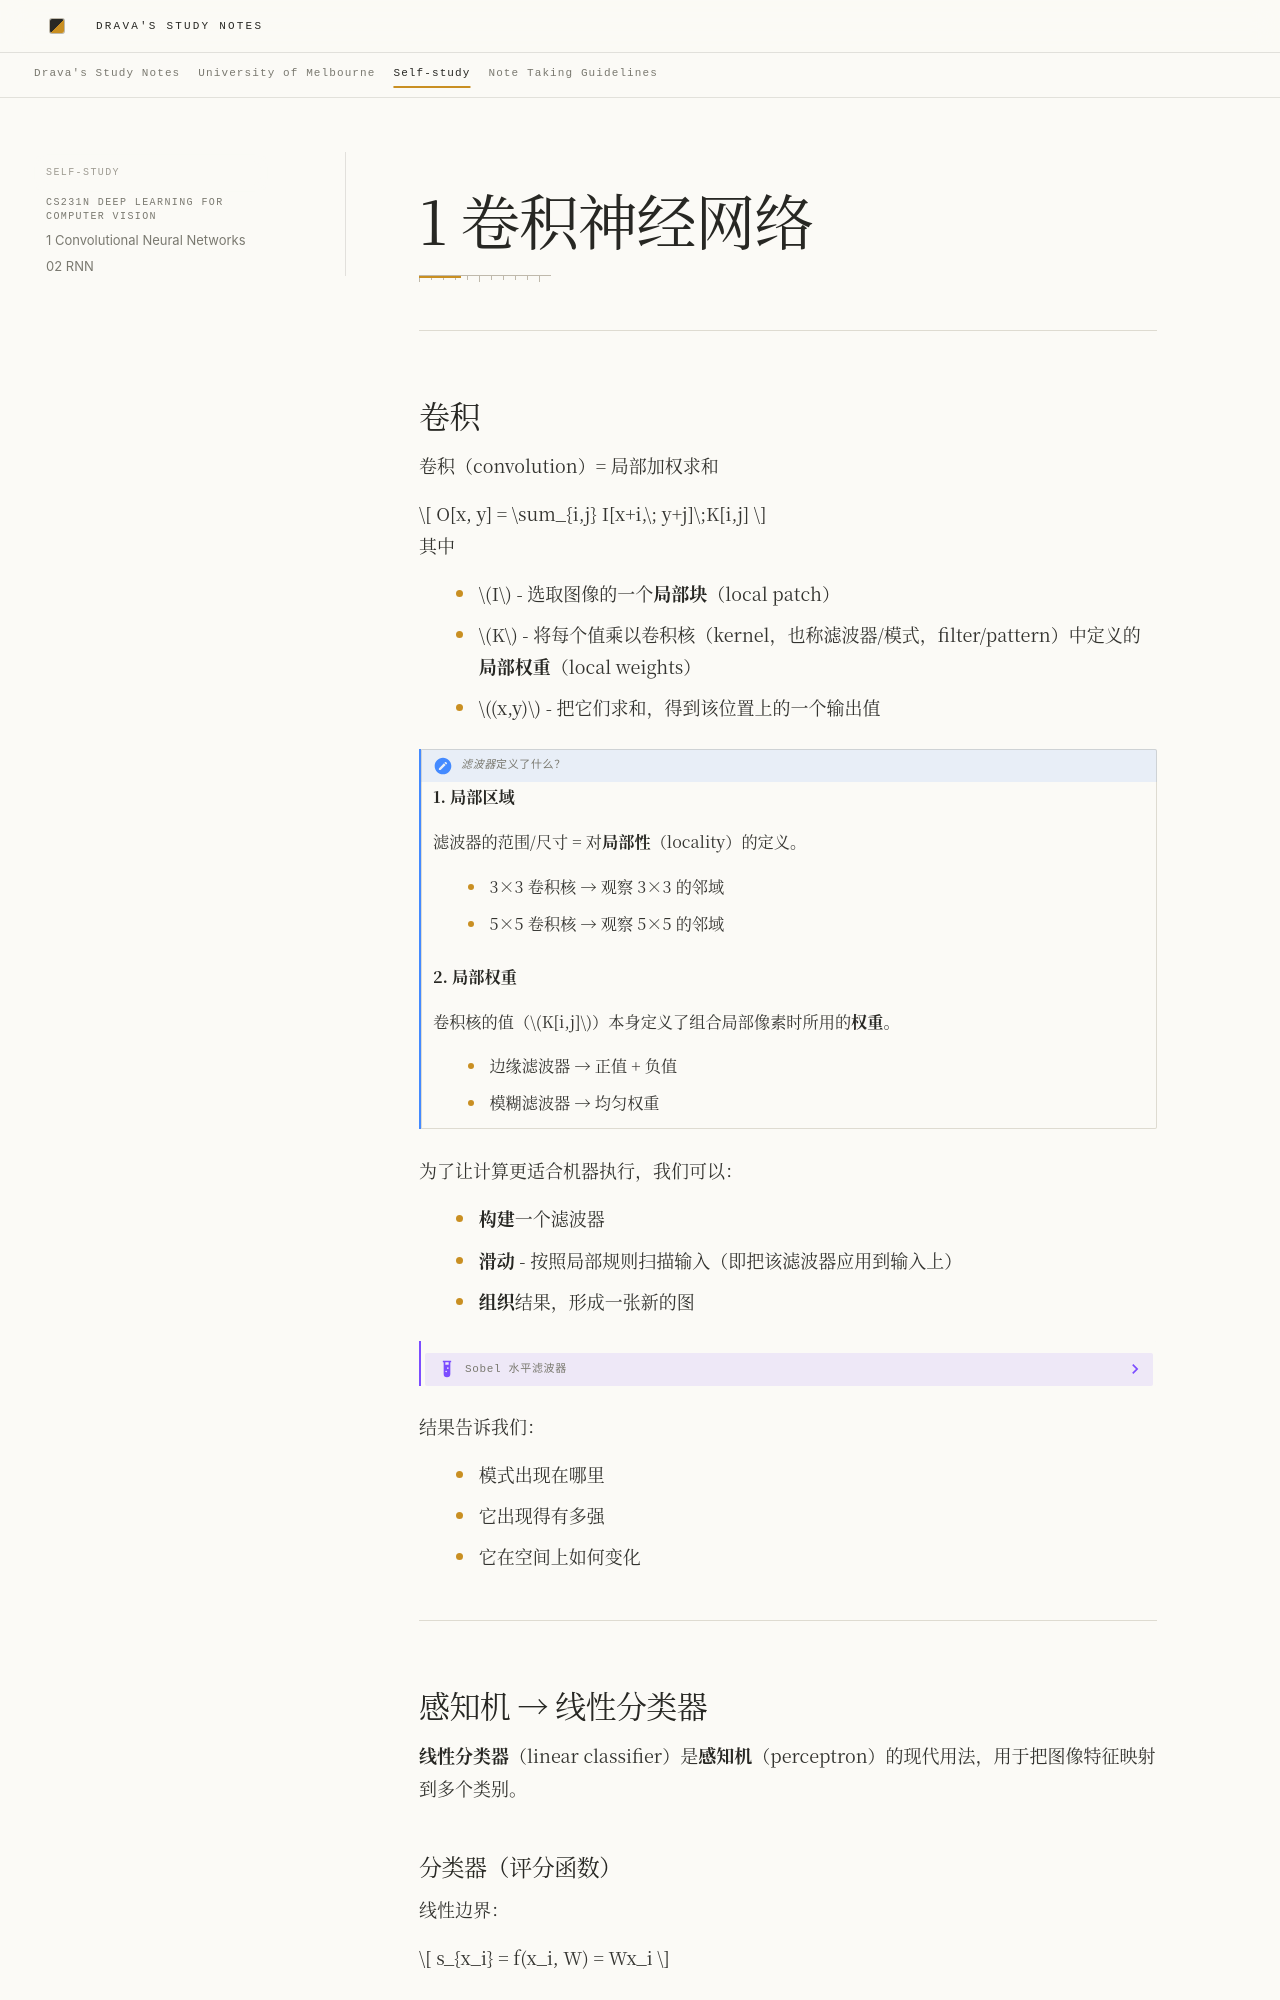

repository: DravaMmonk/study-notes · page: Other/DLCV/01-CNN.zh.html · generator: mkdocs

# 1 卷积神经网络
---
## 卷积

卷积（convolution）= 局部加权求和

$$
O[x, y] = \sum_{i,j} I[x+i,\; y+j]\;K[i,j]
$$

其中

- $I$ - 选取图像的一个**局部块**（local patch）
- $K$ - 将每个值乘以卷积核（kernel，也称滤波器/模式，filter/pattern）中定义的**局部权重**（local weights）
- $(x,y)$ - 把它们求和，得到该位置上的一个输出值

> [!NOTE] *滤波器*定义了什么？
> 
> **1. 局部区域**
> 
> 滤波器的范围/尺寸 = 对**局部性**（locality）的定义。
> 
> - 3×3 卷积核 → 观察 3×3 的邻域  
> - 5×5 卷积核 → 观察 5×5 的邻域  
> 
> **2. 局部权重**
> 
> 卷积核的值（$K[i,j]$）本身定义了组合局部像素时所用的**权重**。
> 
> - 边缘滤波器 → 正值 + 负值  
> - 模糊滤波器 → 均匀权重  

为了让计算更适合机器执行，我们可以：

- **构建**一个滤波器
- **滑动** - 按照局部规则扫描输入（即把该滤波器应用到输入上）
- **组织**结果，形成一张新的图
